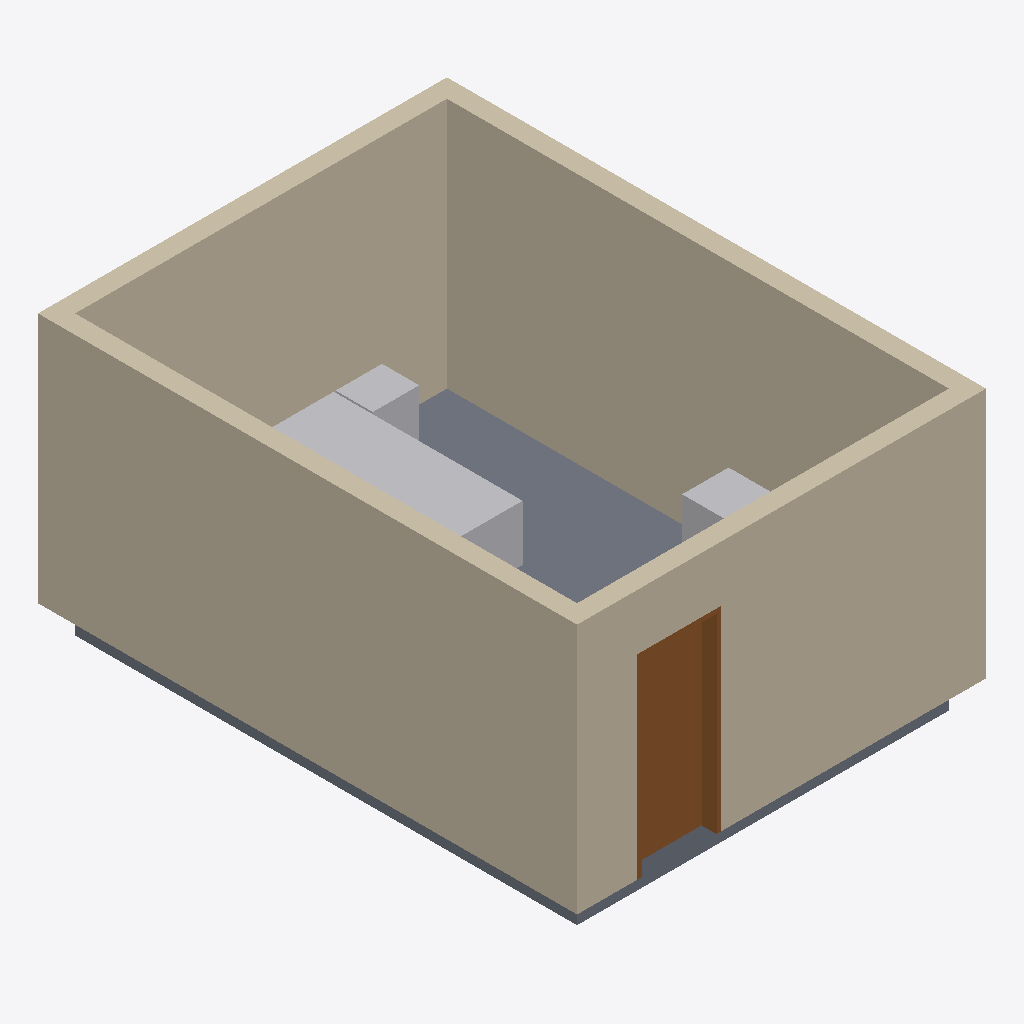
Isometric view of an IFC building model (IFC-SPF (STEP), schema IFC4, length unit metre), seen from the south-west, elements coloured by IFC class: 4 walls (beige), 3 other elements (light grey), 1 slab (grey), 1 door (brown).
Extent 4.4 m × 5.8 m × 3.0 m (x, y, z). Storeys (1): Level 1 at 0.00 m. Elements (12): 6 IfcFurniture, 4 IfcWall, 1 IfcDoor, 1 IfcSlab.

HEADER;
FILE_DESCRIPTION(('ViewDefinition [CoordinationView]'),'2;1');
FILE_NAME('','2026-11-06T11:49:58',(''),(''),'IfcOpenShell 0.8.0','IfcOpenShell 0.8.0','');
FILE_SCHEMA(('IFC4'));
ENDSEC;
DATA;
#9=IFCPROJECT('2hnPBl$kTCWhpSzs55$f5j',$,'Project',$,$,$,$,(#8),#5);
#10=IFCSITE('1UMaXgH4zF4hMrEn_wnMbr',$,'Site',$,$,$,$,$,.ELEMENT.,$,$,$,$,$);
#12=IFCBUILDING('3AZs2$eLz1NvZcGKM7ZQBO',$,'Building',$,$,$,$,$,.ELEMENT.,$,$,$);
#14=IFCBUILDINGSTOREY('3HSEweszvFUwI4VCaJ3vIk',$,'Level 1',$,$,$,$,$,.ELEMENT.,0.0);
#20=IFCWALL('0PBUzVNDH9rfBO7QCl6ONF',$,$,$,$,#122,#135,$,.STANDARD.);
#18=IFCWALL('2a36l6ktb1TerIgHdcU8FW',$,$,$,$,#74,#87,$,.STANDARD.);
#17=IFCWALL('2Fn61bQ7r9xetpNfZESckB',$,$,$,$,#49,#62,$,.STANDARD.);
#19=IFCWALL('3SlM6xxRTFDBsMc__YyTXC',$,$,$,$,#98,#111,$,.STANDARD.);
#22=IFCSLAB('33kBQYCb1BxQ4XAHG$wr4o',$,$,$,$,#206,#219,$,.FLOOR.);
#24=IFCDOOR('0srBNVJBvApBuLb09zY95j',$,$,$,$,#164,#194,'1',2.1,0.9,.DOOR.,.SINGLE_SWING_LEFT.,$);
#31=IFCFURNITURE('1F6$ja4Zj7Aw2KtO8UTdfm',$,$,$,$,#274,#279,$,.BED.);
#33=IFCFURNITURE('3l$wbzWv9B4xfpNVOawIix',$,$,$,'Nightstand',#294,#299,$,.USERDEFINED.);
#34=IFCFURNITURE('3XpxvJoGn33fUSweK_$SOS',$,$,$,'Dresser',#304,#309,$,.USERDEFINED.);
ENDSEC;
